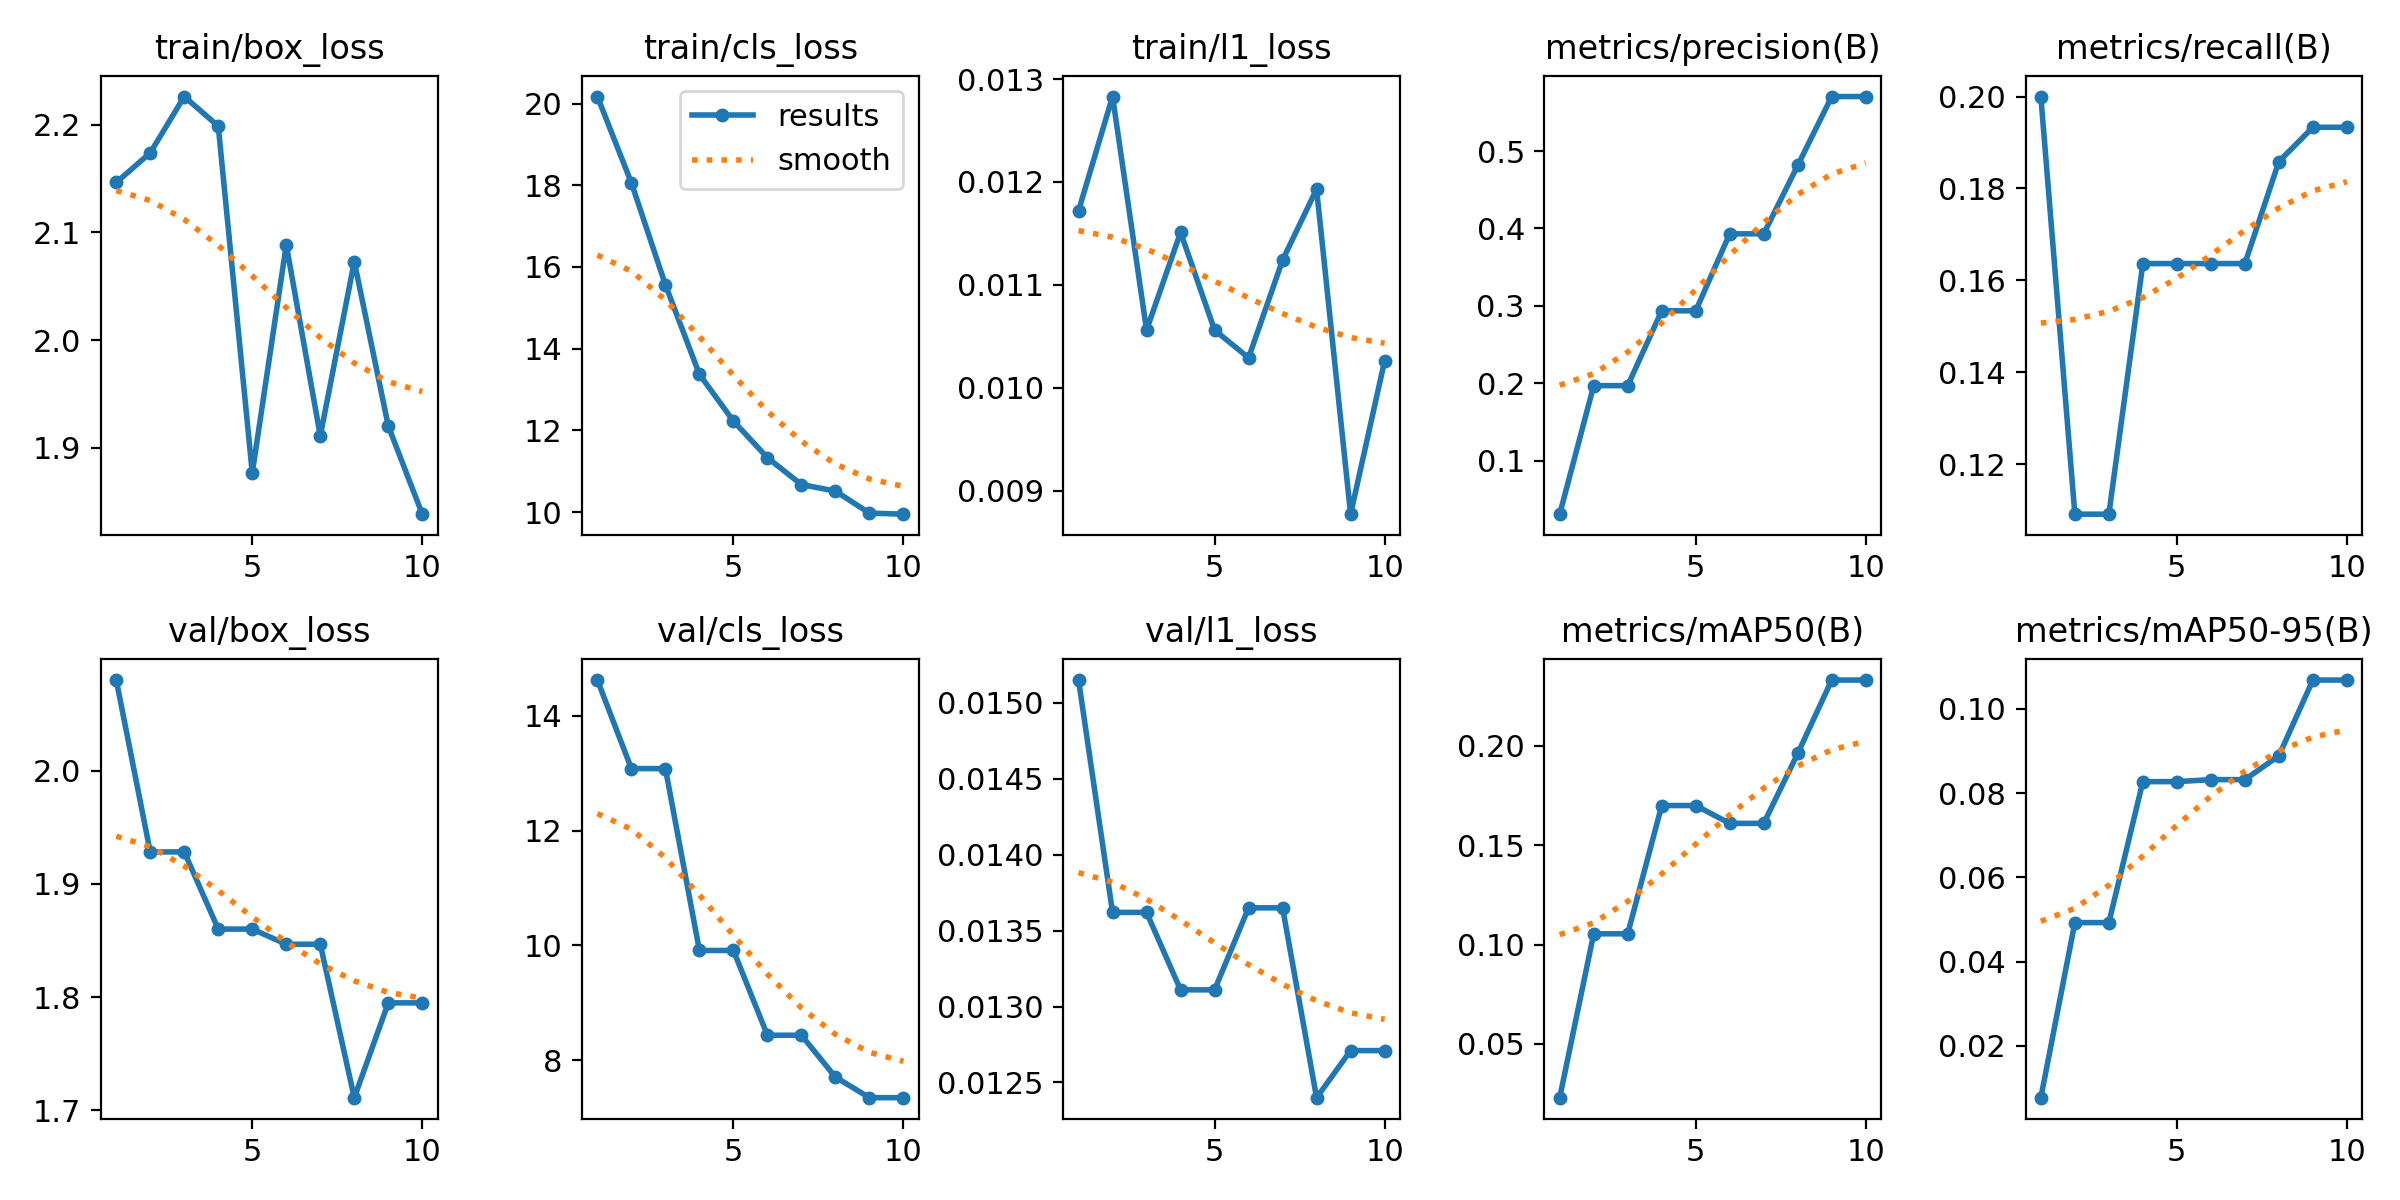

The table this chart was drawn from, first rows:
epoch, time, train/box_loss, train/cls_loss, train/l1_loss, metrics/precision(B), metrics/recall(B), metrics/mAP50(B), metrics/mAP50-95(B), val/box_loss, val/cls_loss, val/l1_loss, lr/pg0, lr/pg1, lr/pg2
1, 10.47, 2.146, 20.17, 0.01172, 0.03109, 0.2, 0.02299, 0.00766, 2.08, 14.63, 0.01515, 0.0005926, 0.0005926, 0.0005926
2, 17.71, 2.174, 18.06, 0.01283, 0.197, 0.1091, 0.1054, 0.04924, 1.928, 13.08, 0.01362, 0.001135, 0.001135, 0.001135
3, 24.94, 2.226, 15.56, 0.01056, 0.197, 0.1091, 0.1054, 0.04924, 1.928, 13.08, 0.01362, 0.001545, 0.001545, 0.001545
4, 32.32, 2.199, 13.37, 0.01151, 0.2937, 0.1636, 0.1699, 0.08272, 1.86, 9.912, 0.01311, 0.001406, 0.001406, 0.001406
5, 39.32, 1.877, 12.23, 0.01056, 0.2937, 0.1636, 0.1699, 0.08272, 1.86, 9.912, 0.01311, 0.001208, 0.001208, 0.001208
6, 46.51, 2.088, 11.33, 0.01029, 0.3931, 0.1636, 0.161, 0.0832, 1.847, 8.434, 0.01365, 0.00101, 0.00101, 0.00101
7, 53.7, 1.911, 10.67, 0.01124, 0.3931, 0.1636, 0.161, 0.0832, 1.847, 8.434, 0.01365, 0.000812, 0.000812, 0.000812
8, 60.57, 2.073, 10.51, 0.01193, 0.4814, 0.1858, 0.1961, 0.08887, 1.711, 7.705, 0.0124, 0.000614, 0.000614, 0.000614
9, 67.76, 1.92, 9.974, 0.00877, 0.5703, 0.1933, 0.2331, 0.1069, 1.795, 7.346, 0.01271, 0.000416, 0.000416, 0.000416
10, 74.79, 1.838, 9.948, 0.01026, 0.5703, 0.1933, 0.2331, 0.1069, 1.795, 7.346, 0.01271, 0.000218, 0.000218, 0.000218
